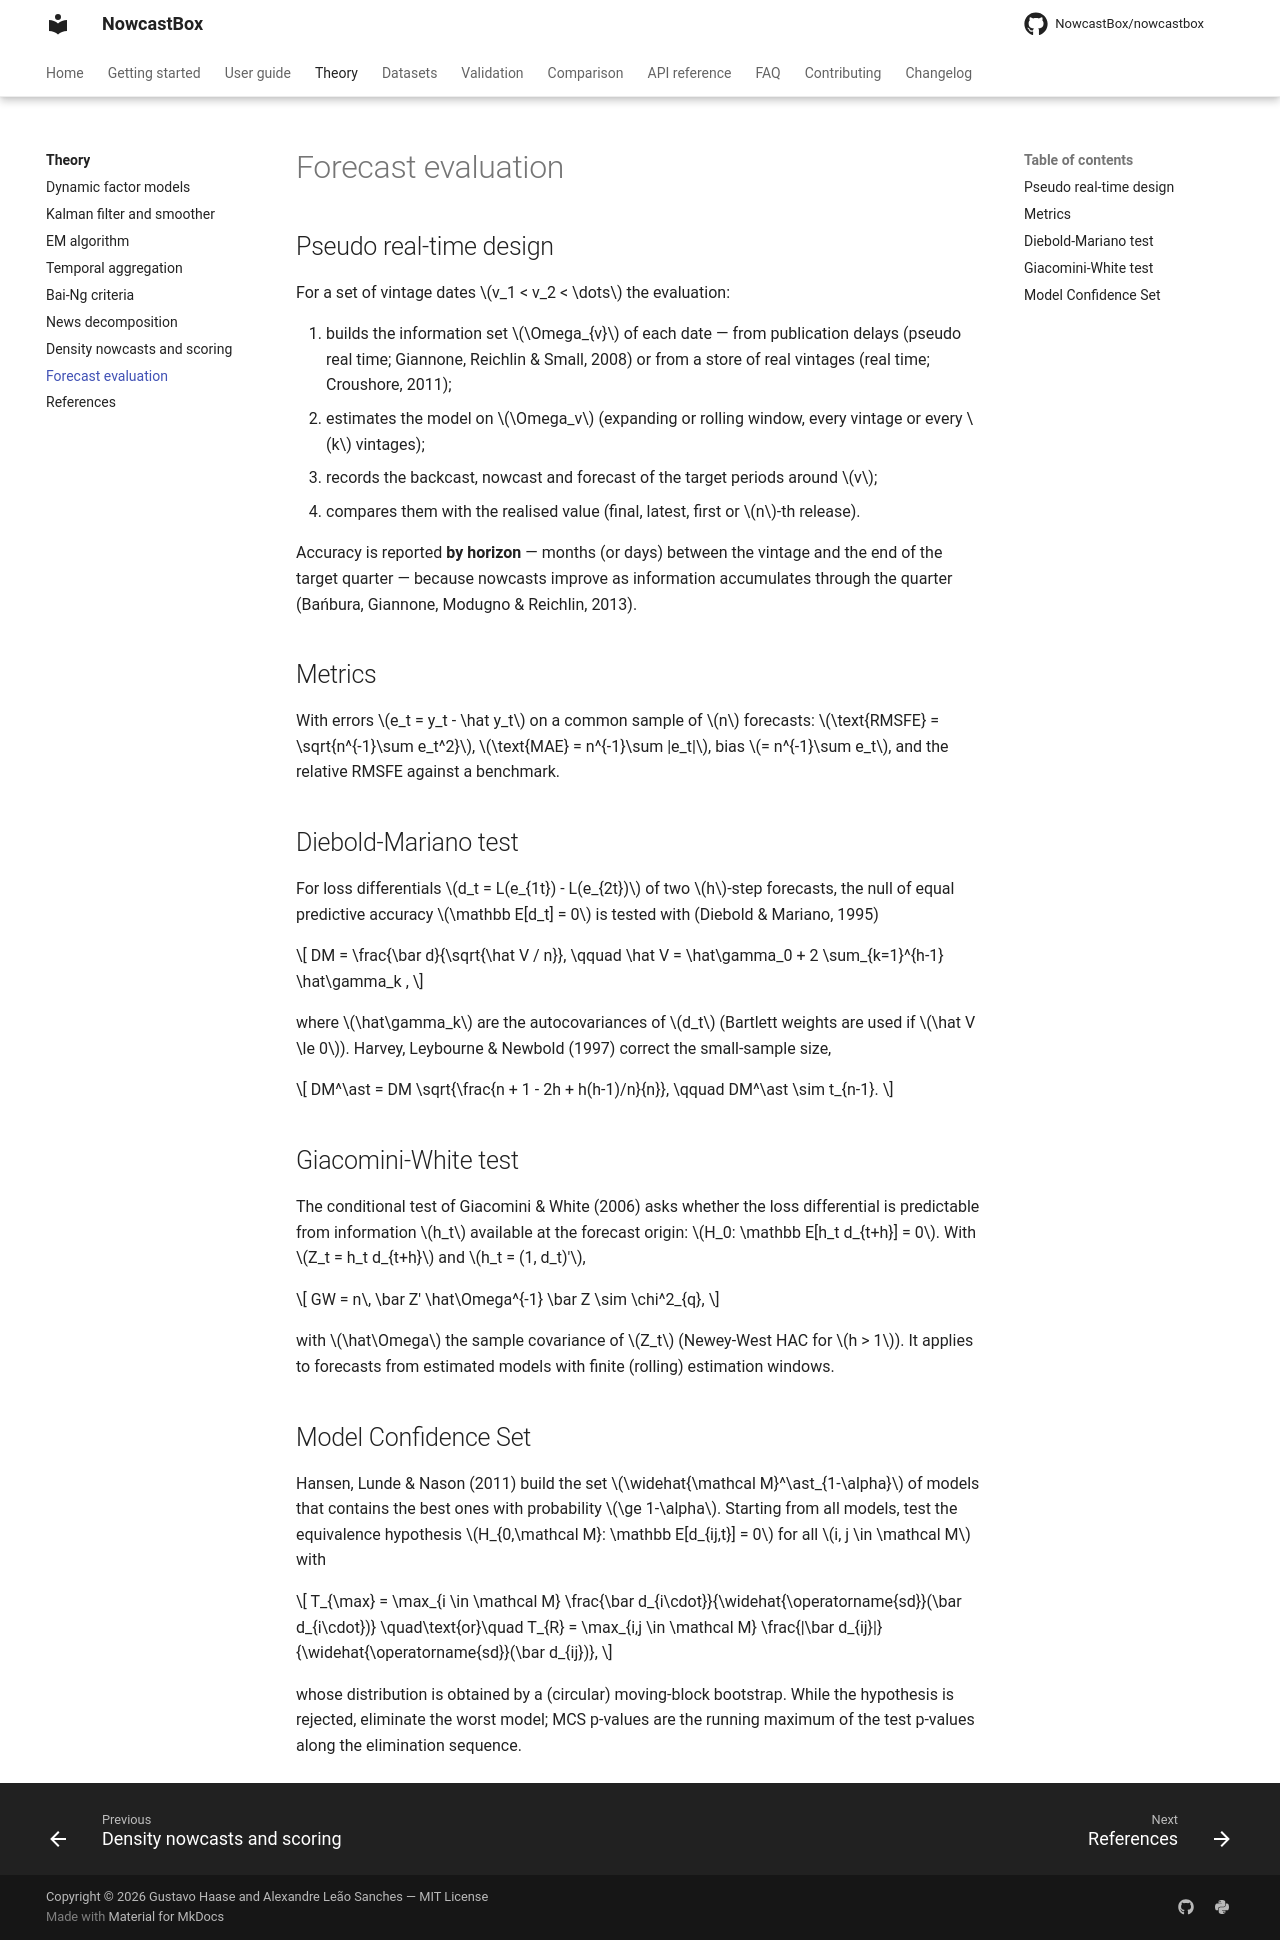

repository: NowcastBox/nowcastbox · page: theory/forecast-evaluation/index.html · generator: mkdocs

# Forecast evaluation

## Pseudo real-time design

For a set of vintage dates $v_1 < v_2 < \dots$ the evaluation:

1. builds the information set $\Omega_{v}$ of each date — from publication delays
   (pseudo real time; Giannone, Reichlin & Small, 2008) or from a store of real
   vintages (real time; Croushore, 2011);
2. estimates the model on $\Omega_v$ (expanding or rolling window, every vintage or every
   $k$ vintages);
3. records the backcast, nowcast and forecast of the target periods around $v$;
4. compares them with the realised value (final, latest, first or $n$-th release).

Accuracy is reported **by horizon** — months (or days) between the vintage and the end
of the target quarter — because nowcasts improve as information accumulates through the
quarter (Bańbura, Giannone, Modugno & Reichlin, 2013).

## Metrics

With errors $e_t = y_t - \hat y_t$ on a common sample of $n$ forecasts:
$\text{RMSFE} = \sqrt{n^{-1}\sum e_t^2}$, $\text{MAE} = n^{-1}\sum |e_t|$,
bias $= n^{-1}\sum e_t$, and the relative RMSFE against a benchmark.

## Diebold-Mariano test

For loss differentials $d_t = L(e_{1t}) - L(e_{2t})$ of two $h$-step forecasts, the null
of equal predictive accuracy $\mathbb E[d_t] = 0$ is tested with (Diebold & Mariano, 1995)

$$
DM = \frac{\bar d}{\sqrt{\hat V / n}}, \qquad
\hat V = \hat\gamma_0 + 2 \sum_{k=1}^{h-1} \hat\gamma_k ,
$$

where $\hat\gamma_k$ are the autocovariances of $d_t$ (Bartlett weights are used if
$\hat V \le 0$). Harvey, Leybourne & Newbold (1997) correct the small-sample size,

$$
DM^\ast = DM \sqrt{\frac{n + 1 - 2h + h(h-1)/n}{n}}, \qquad DM^\ast \sim t_{n-1}.
$$

## Giacomini-White test

The conditional test of Giacomini & White (2006) asks whether the loss differential is
predictable from information $h_t$ available at the forecast origin:
$H_0: \mathbb E[h_t d_{t+h}] = 0$. With $Z_t = h_t d_{t+h}$ and $h_t = (1, d_t)'$,

$$
GW = n\, \bar Z' \hat\Omega^{-1} \bar Z \sim \chi^2_{q},
$$

with $\hat\Omega$ the sample covariance of $Z_t$ (Newey-West HAC for $h > 1$). It applies
to forecasts from estimated models with finite (rolling) estimation windows.

## Model Confidence Set

Hansen, Lunde & Nason (2011) build the set $\widehat{\mathcal M}^\ast_{1-\alpha}$ of models
that contains the best ones with probability $\ge 1-\alpha$. Starting from all models,
test the equivalence hypothesis $H_{0,\mathcal M}: \mathbb E[d_{ij,t}] = 0$ for all
$i, j \in \mathcal M$ with

$$
T_{\max} = \max_{i \in \mathcal M} \frac{\bar d_{i\cdot}}{\widehat{\operatorname{sd}}(\bar d_{i\cdot})}
\quad\text{or}\quad
T_{R} = \max_{i,j \in \mathcal M} \frac{|\bar d_{ij}|}{\widehat{\operatorname{sd}}(\bar d_{ij})},
$$

whose distribution is obtained by a (circular) moving-block bootstrap. While the
hypothesis is rejected, eliminate the worst model; MCS p-values are the running maximum
of the test p-values along the elimination sequence.
